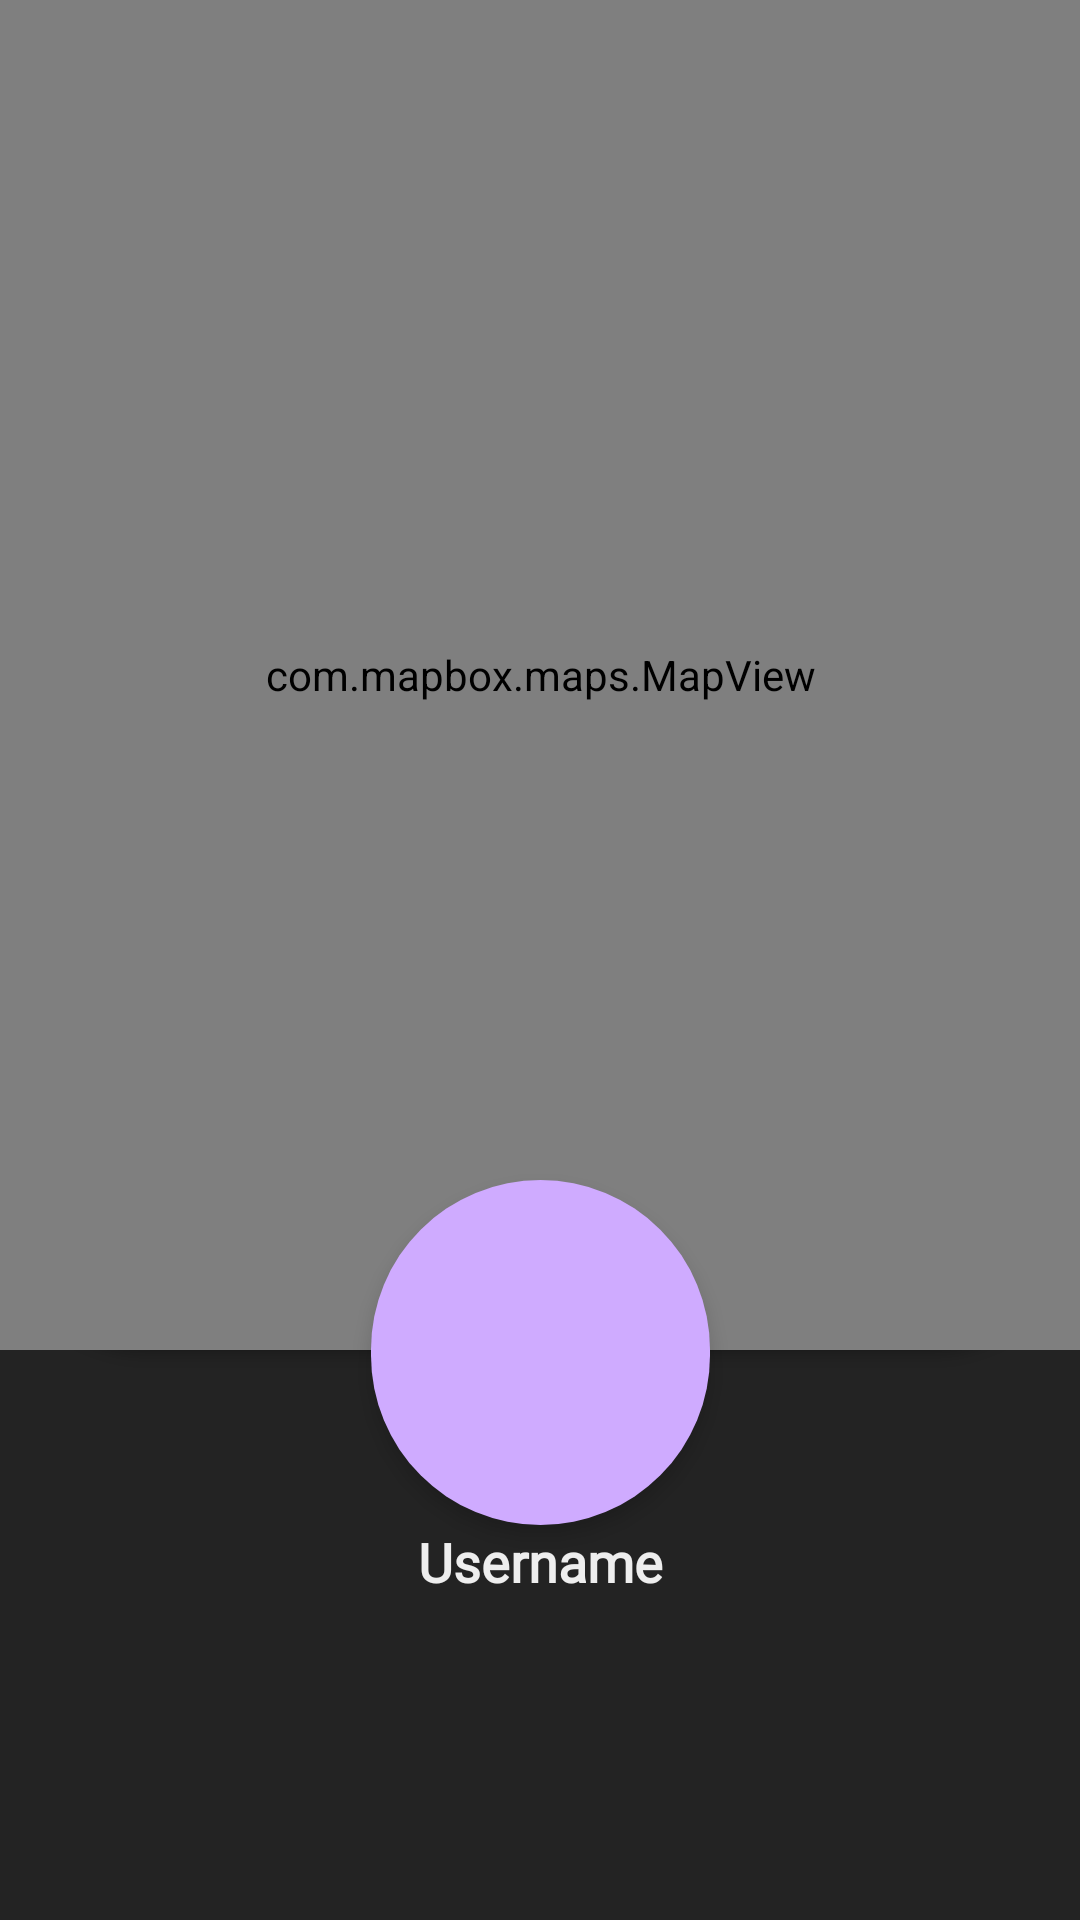

This screen was rendered from an Android layout file. Write that file and the resources it references.
<!-- AndroidManifest.xml: application theme Theme.ZadanieMOBV -->
<!-- res/layout/fragment_user.xml -->
<?xml version="1.0" encoding="utf-8"?>
<androidx.constraintlayout.widget.ConstraintLayout xmlns:android="http://schemas.android.com/apk/res/android"
    xmlns:app="http://schemas.android.com/apk/res-auto"
    xmlns:tools="http://schemas.android.com/tools"
    android:layout_width="match_parent"
    android:layout_height="match_parent"
    android:background="@color/black">

    <FrameLayout
        android:id="@+id/frameLayout"
        android:layout_width="0dp"
        android:layout_height="0dp"
        android:background="@drawable/rounded_corner"
        android:elevation="2dp"
        app:layout_constraintDimensionRatio="W,1.25:1"
        app:layout_constraintTop_toTopOf="parent"
        app:layout_constraintStart_toStartOf="parent"
        app:layout_constraintEnd_toEndOf="parent">

        <com.mapbox.maps.MapView
            android:id="@+id/mapView_profile"
            android:layout_width="match_parent"
            android:layout_height="match_parent"
            app:mapbox_cameraTargetLat="40.7128"
            app:mapbox_cameraTargetLng="-74.0060"
            app:mapbox_cameraZoom="9.0" />
    </FrameLayout>

    <FrameLayout
        android:id="@+id/image_frame"
        android:layout_width="113dp"
        android:layout_height="115dp"
        android:layout_marginTop="-57dp"
        android:background="@drawable/rounder_corner_more"
        android:clipChildren="true"
        android:elevation="4dp"
        app:layout_constraintTop_toBottomOf="@id/frameLayout"
        app:layout_constraintStart_toStartOf="parent"
        app:layout_constraintEnd_toEndOf="parent">

        <ImageView
            android:id="@+id/imageView4"
            android:layout_width="match_parent"
            android:layout_height="match_parent"
            android:background="#00FFFFFF"
            android:padding="3dp"
            android:src="@drawable/person_fill0_wght400_grad0_opsz24" />
    </FrameLayout>

    <TextView
        android:id="@+id/username_profile"
        android:layout_width="wrap_content"
        android:layout_height="wrap_content"
        android:fontFamily="@font/lato_bold"
        android:text="Username"
        android:textColor="@color/text"
        android:textSize="18sp"
        android:textStyle="bold"
        app:layout_constraintTop_toBottomOf="@id/image_frame"
        app:layout_constraintStart_toStartOf="parent"
        app:layout_constraintEnd_toEndOf="parent" />

</androidx.constraintlayout.widget.ConstraintLayout>
<!-- resources referenced by this layout -->
<resources>
  <color name="black">#FF232323</color>
  <color name="text">#FFeeeeee</color>
  <!-- drawable rounded_corner (drawable) -->
  <shape xmlns:android="http://schemas.android.com/apk/res/android">
      <solid android:color="#FFFFFF"/> 
  
      
      <corners
          android:topLeftRadius="0dp"
          android:topRightRadius="0dp"
          android:bottomLeftRadius="50dp"
          android:bottomRightRadius="50dp"/>
  </shape>
  <!-- drawable rounder_corner_more (drawable) -->
  <?xml version="1.0" encoding="utf-8"?>
  <shape xmlns:android="http://schemas.android.com/apk/res/android">
      <solid android:color="@color/rose"/> 
      <corners android:radius="10000dp"/> 
  </shape>
  <style name="Theme.ZadanieMOBV" parent="Base.Theme.ZadanieMOBV" />
  <color name="rose">#FFcfabff</color>
  <style name="Base.Theme.ZadanieMOBV" parent="Theme.Material3.DayNight.NoActionBar">
          
          <item name="colorPrimary">@color/rose</item>
          <item name="colorSecondary">@color/rose</item>
          <item name="textFillColor">@color/text</item>
          <item name="backgroundColor">@color/black</item>
  
      </style>
</resources>
